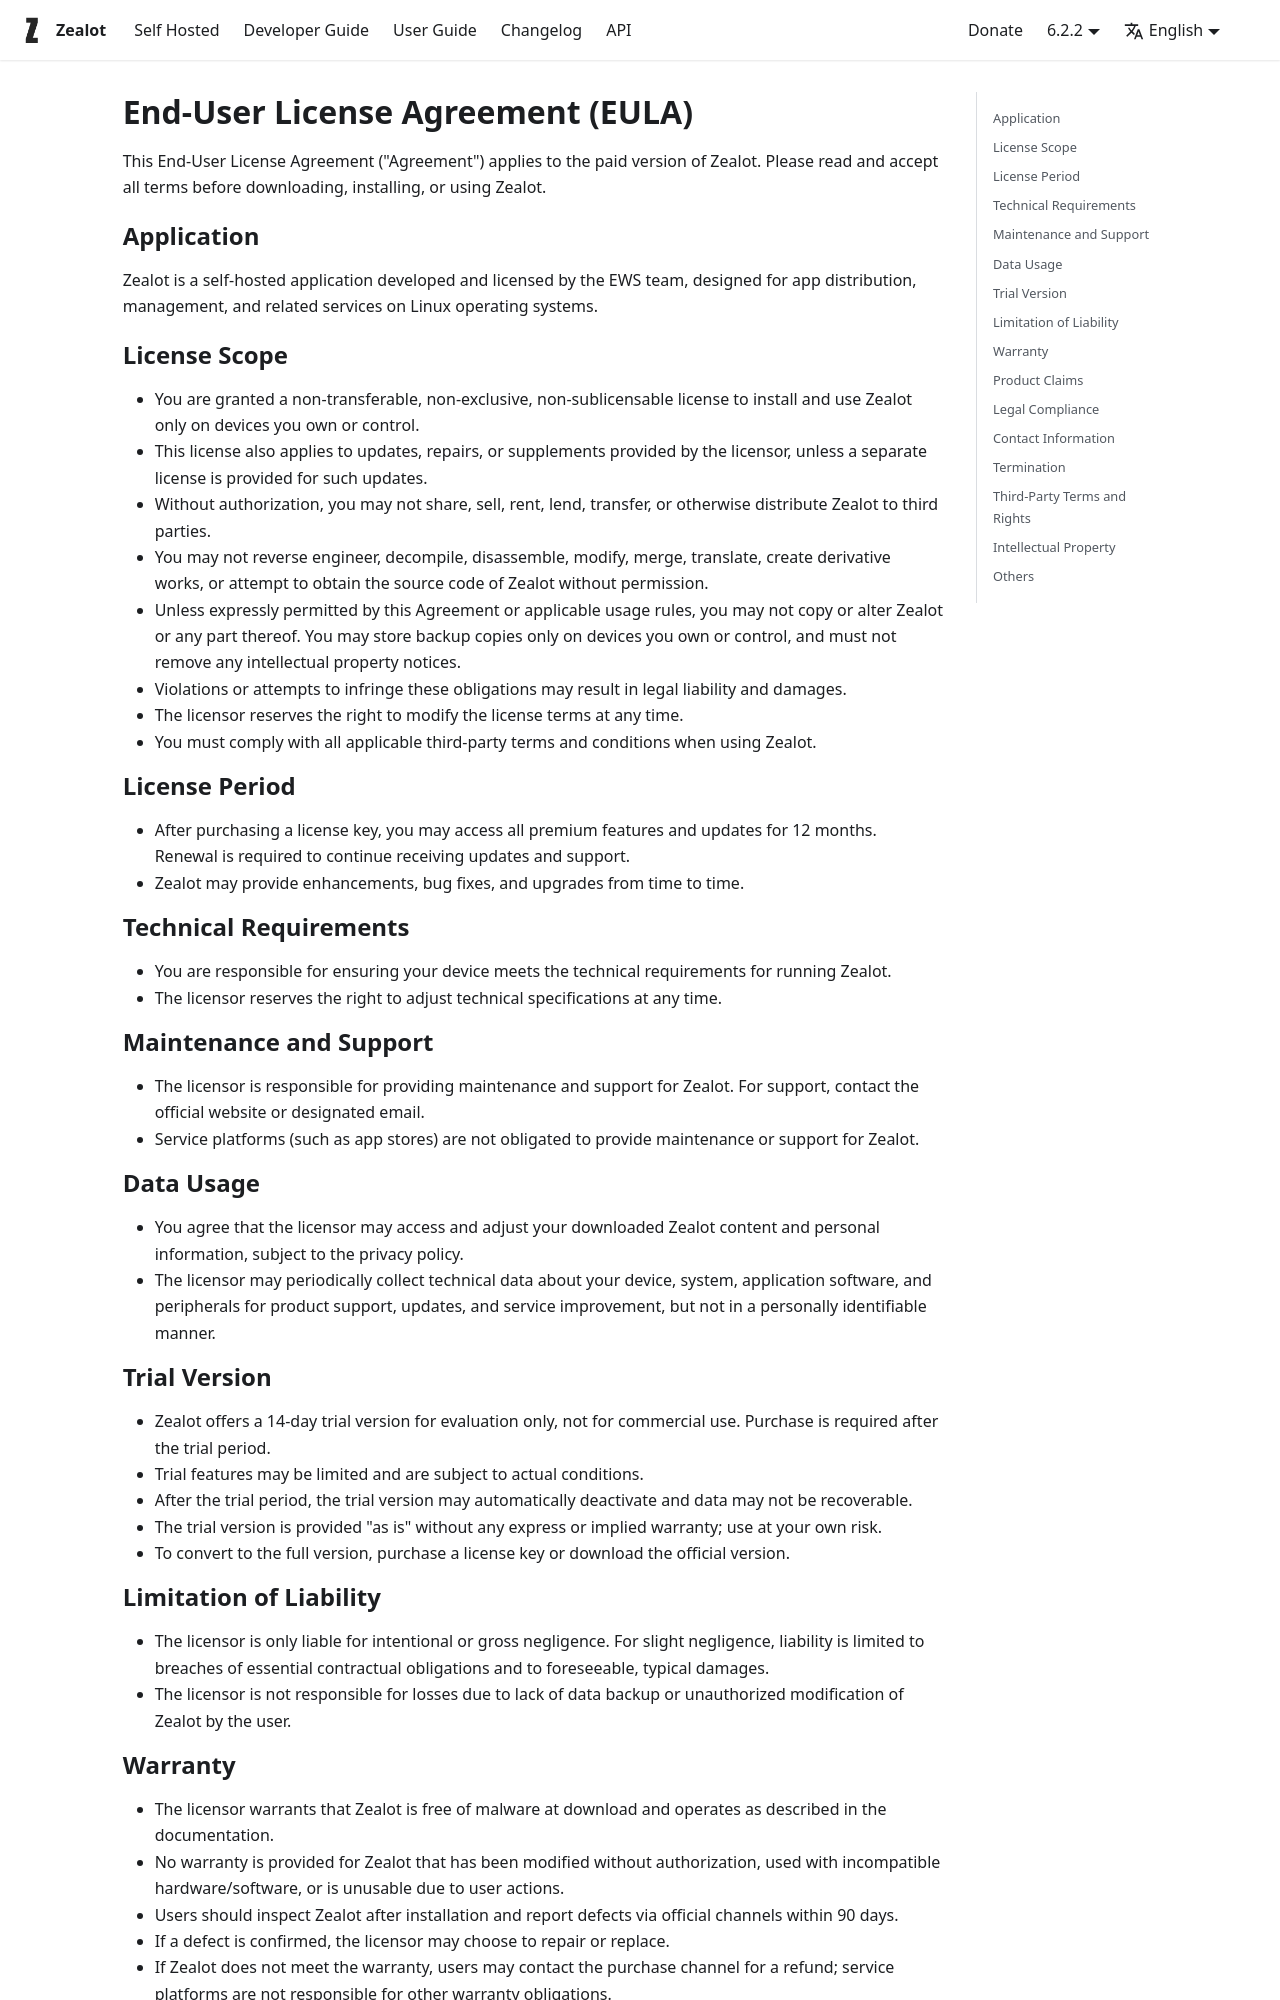

repository: tryzealot/docs · page: eula/index.html · generator: docusaurus

# End-User License Agreement (EULA)

This End-User License Agreement ("Agreement") applies to the paid version of Zealot. Please read and accept all terms before downloading, installing, or using Zealot.

## Application

Zealot is a self-hosted application developed and licensed by the EWS team, designed for app distribution, management, and related services on Linux operating systems.

## License Scope

- You are granted a non-transferable, non-exclusive, non-sublicensable license to install and use Zealot only on devices you own or control.
- This license also applies to updates, repairs, or supplements provided by the licensor, unless a separate license is provided for such updates.
- Without authorization, you may not share, sell, rent, lend, transfer, or otherwise distribute Zealot to third parties.
- You may not reverse engineer, decompile, disassemble, modify, merge, translate, create derivative works, or attempt to obtain the source code of Zealot without permission.
- Unless expressly permitted by this Agreement or applicable usage rules, you may not copy or alter Zealot or any part thereof. You may store backup copies only on devices you own or control, and must not remove any intellectual property notices.
- Violations or attempts to infringe these obligations may result in legal liability and damages.
- The licensor reserves the right to modify the license terms at any time.
- You must comply with all applicable third-party terms and conditions when using Zealot.

## License Period

- After purchasing a license key, you may access all premium features and updates for 12 months. Renewal is required to continue receiving updates and support.
- Zealot may provide enhancements, bug fixes, and upgrades from time to time.

## Technical Requirements

- You are responsible for ensuring your device meets the technical requirements for running Zealot.
- The licensor reserves the right to adjust technical specifications at any time.

## Maintenance and Support

- The licensor is responsible for providing maintenance and support for Zealot. For support, contact the official website or designated email.
- Service platforms (such as app stores) are not obligated to provide maintenance or support for Zealot.

## Data Usage

- You agree that the licensor may access and adjust your downloaded Zealot content and personal information, subject to the privacy policy.
- The licensor may periodically collect technical data about your device, system, application software, and peripherals for product support, updates, and service improvement, but not in a personally identifiable manner.

## Trial Version

- Zealot offers a 14-day trial version for evaluation only, not for commercial use. Purchase is required after the trial period.
- Trial features may be limited and are subject to actual conditions.
- After the trial period, the trial version may automatically deactivate and data may not be recoverable.
- The trial version is provided "as is" without any express or implied warranty; use at your own risk.
- To convert to the full version, purchase a license key or download the official version.

## Limitation of Liability

- The licensor is only liable for intentional or gross negligence. For slight negligence, liability is limited to breaches of essential contractual obligations and to foreseeable, typical damages.
- The licensor is not responsible for losses due to lack of data backup or unauthorized modification of Zealot by the user.
